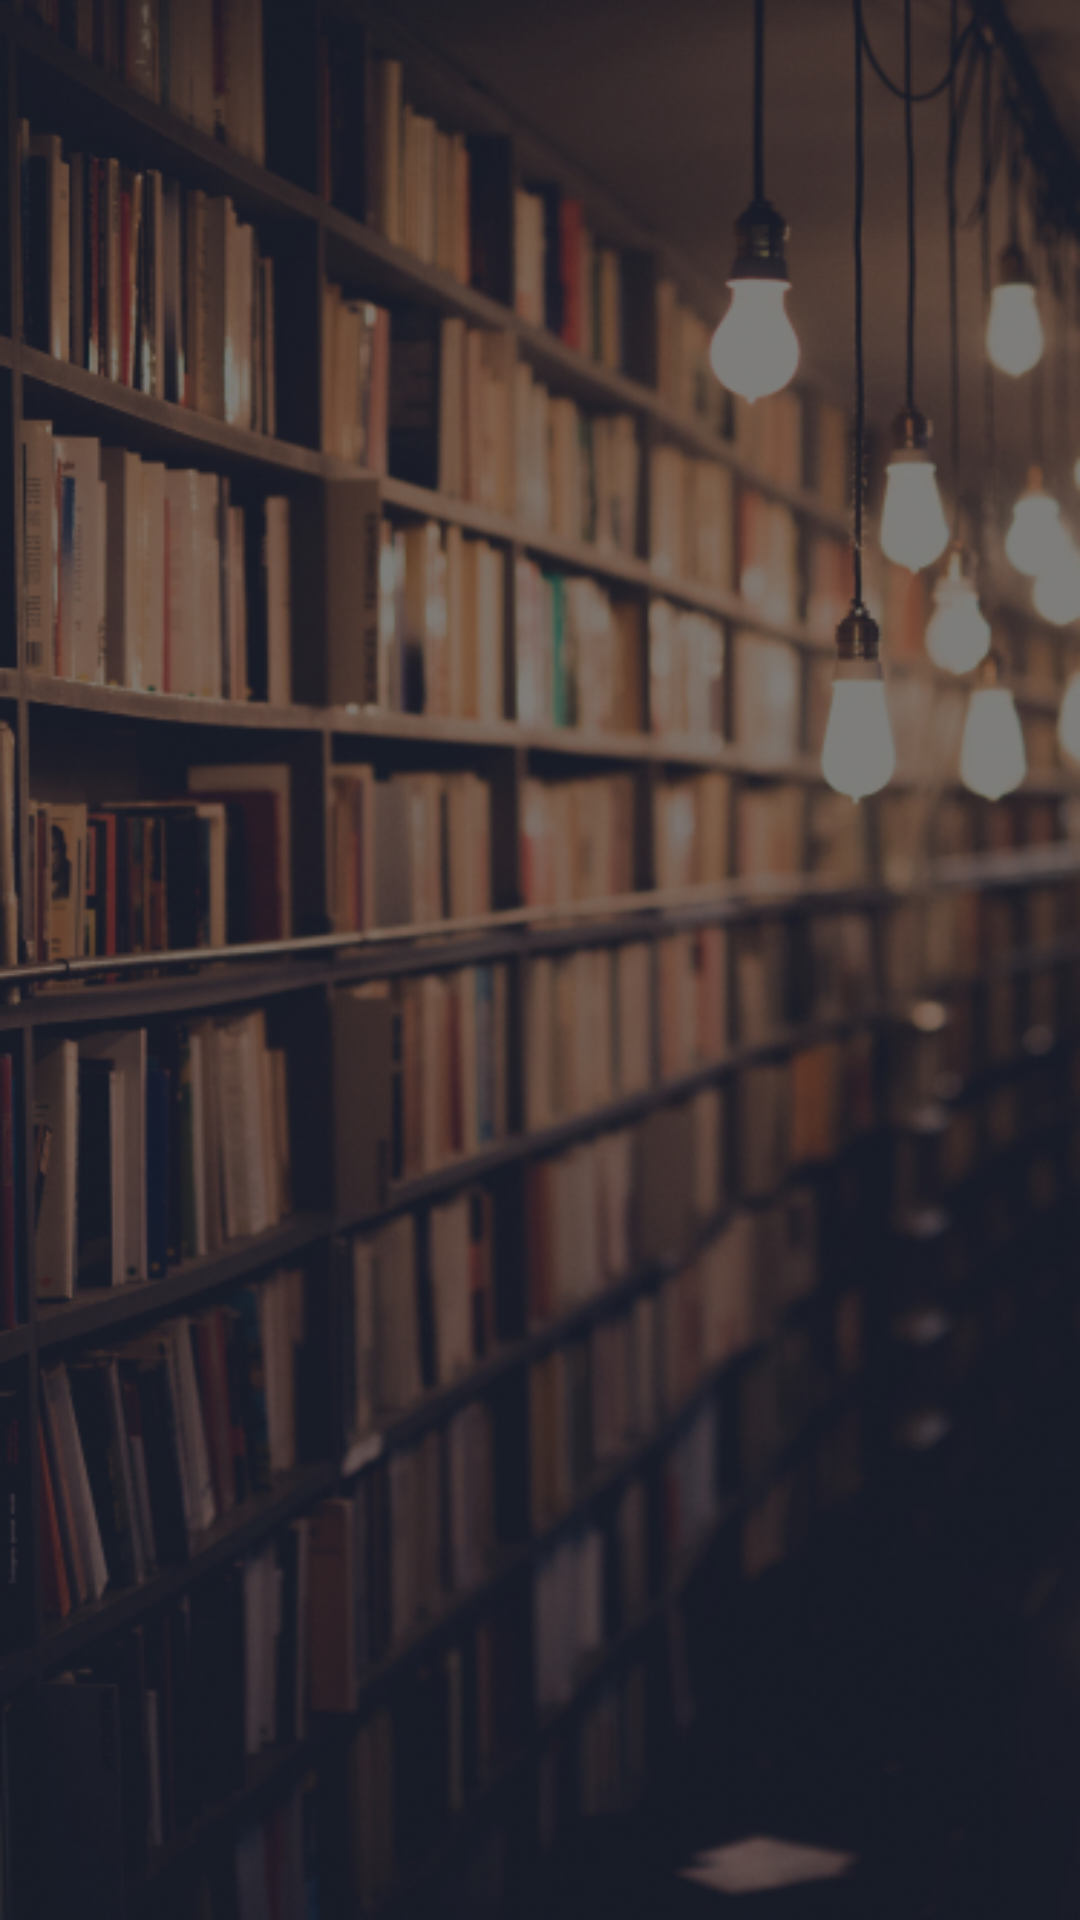

Write the Android layout XML for this screen, with the resource values it uses.
<!-- AndroidManifest.xml: activity theme Theme.AppCompat.DayNight.NoActionBar -->
<!-- res/layout/activity_main.xml -->
<?xml version="1.0" encoding="utf-8"?>
<android.support.constraint.ConstraintLayout xmlns:android="http://schemas.android.com/apk/res/android"
    xmlns:app="http://schemas.android.com/apk/res-auto"
    xmlns:tools="http://schemas.android.com/tools"
    android:layout_width="match_parent"
    android:layout_height="match_parent"
    android:background="@drawable/login_background"
    tools:context=".MainActivity">


    <ImageView
        android:id="@+id/loading"
        android:layout_width="50dp"
        android:layout_height="50dp"
        app:layout_constraintBottom_toBottomOf="parent"
        app:layout_constraintEnd_toEndOf="parent"
        app:layout_constraintStart_toStartOf="parent"
        app:layout_constraintTop_toTopOf="parent"
        app:layout_constraintVertical_bias="0.765"
        app:srcCompat="@drawable/loading" />

    <ImageView
        android:id="@+id/imageView2"
        android:layout_width="0dp"
        android:layout_height="60dp"
        android:layout_margin="70dp"
        app:layout_constraintEnd_toEndOf="parent"
        app:layout_constraintStart_toStartOf="parent"
        app:layout_constraintTop_toTopOf="parent"
        app:srcCompat="@drawable/nbmreading" />
</android.support.constraint.ConstraintLayout>
<!-- resources referenced by this layout -->
<resources>
  <!-- drawable loading: gif bitmap (drawable, 81610 bytes) -->
  <!-- drawable login_background: jpg bitmap (drawable, 183620 bytes) -->
  <!-- drawable nbmreading: png bitmap (drawable, 7415 bytes) -->
</resources>
